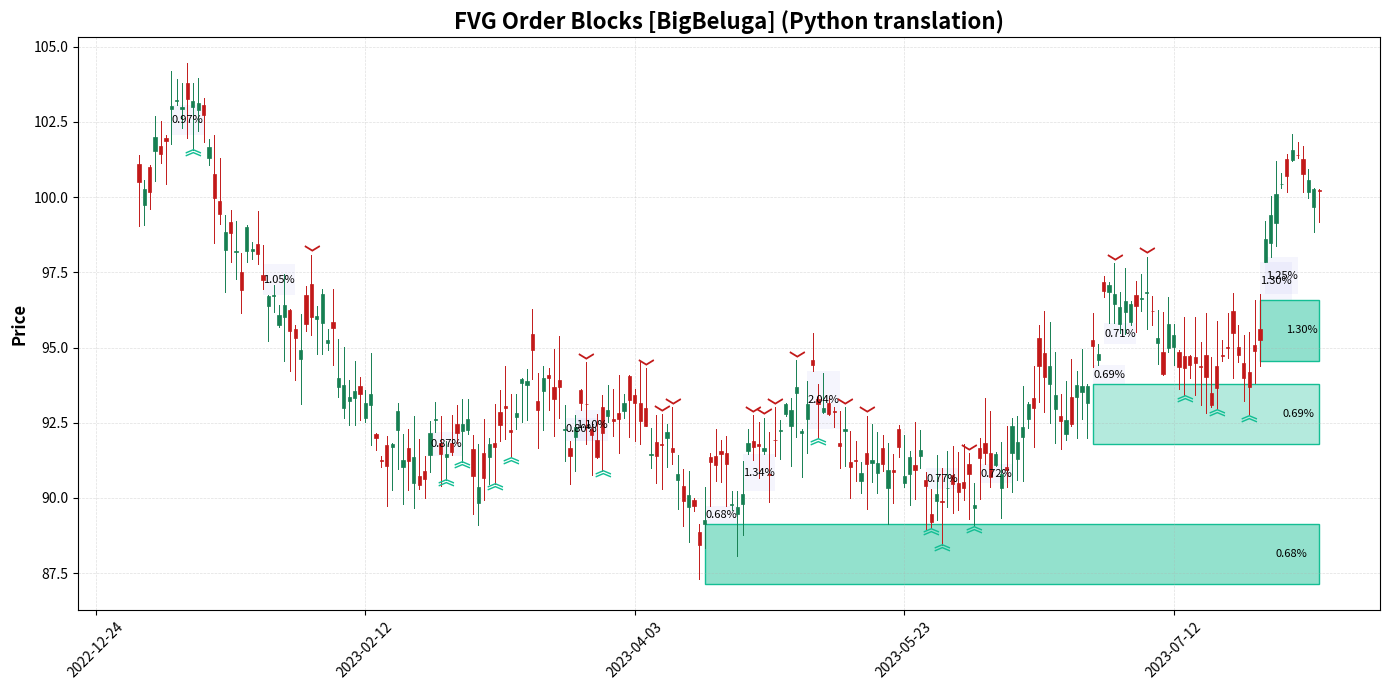
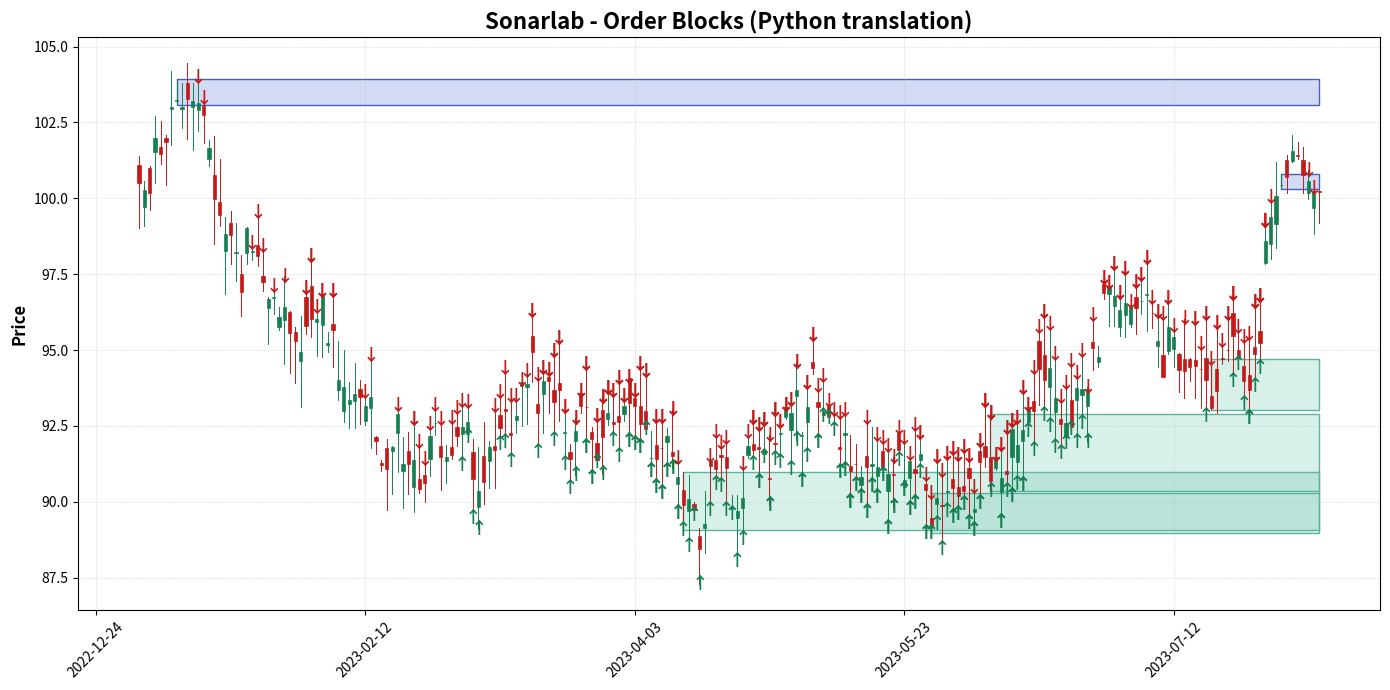

The matplotlib source for these figures, in order:
# -*- coding: utf-8 -*-
"""SL_FVG

Automatically generated by Colab.

Original file is located at
    https://colab.research.google.com/<link-removed>
"""

"""
Faithful Python translations of:

1) "FVG Order Blocks [BigBeluga]"  (Pine v5)
   - replicated logic: lookback/filter, isBull_gap/isBear_gap, temporary gap box,
     permanent box top/bottom (using high[2]/low[2] and ATR), boxes arrays,
     broken-level handling, box removal, nested-box cleanup, signals (︽ / ﹀),
     box count limit 'box_amount', gradient-like shading by percent.

2) "Sonarlab - Order Blocks" (Pine v5)
   - replicated logic: sensitivity -> pc ROC-based cross detection,
     OBMitigationType (Close/Wick), create OB at first red/green candle in offsets 4..15,
     cleanup conditions using OBBullMitigation/OBBearMitigation and alerts.

Dummy dataset provided at bottom.
[redacted]
"""

import math
from dataclasses import dataclass
from typing import List, Dict, Tuple, Any
import pandas as pd
import numpy as np
import matplotlib.pyplot as plt
import matplotlib.dates as mdates
from matplotlib.patches import Rectangle

# -------------------------
# Helper utilities
# -------------------------
def atr_series(df: pd.DataFrame, period: int = 14) -> pd.Series:
    """Wilder-style ATR approximation: rolling mean of true range for period."""
    high = df['High']
    low = df['Low']
    close = df['Close']
    prev_close = close.shift(1)
    tr1 = high - low
    tr2 = (high - prev_close).abs()
    tr3 = (low - prev_close).abs()
    tr = pd.concat([tr1, tr2, tr3], axis=1).max(axis=1)
    return tr.rolling(period, min_periods=1).mean()

def hex_to_rgba(hex_color: str, alpha: float = 1.0):
    """Convert '#RRGGBB' to RGBA tuple with alpha in [0,1]."""
    hex_color = hex_color.lstrip('#')
    r = int(hex_color[0:2], 16) / 255.0
    g = int(hex_color[2:4], 16) / 255.0
    b = int(hex_color[4:6], 16) / 255.0
    return (r, g, b, alpha)

def clamp(v, a, b):
    return max(a, min(b, v))

# -------------------------
# 1) FVG Order Blocks [BigBeluga] (full logic)
# -------------------------
class FVGOrderBlocks:
    """
    Python translation of the Pine "FVG Order Blocks [BigBeluga]" indicator.
    Inputs/Defaults mirrored from Pine:
        loockback = 2000
        filter = 0.5
        show_imb = True
        box_amount = 6
        show_broken = False
        show_signal = False
        col_bull = #14be94
        col_bear = rgb(194,25,25) -> #C21919
    """

    def __init__(self,
                 filter_gap: float = 0.5,
                 show_imb: bool = True,
                 box_amount: int = 6,
                 show_broken: bool = False,
                 show_signal: bool = False,
                 col_bull: str = "#14be94",
                 col_bear: str = "#C21919",
                 lookback: int = 2000):
        self.filter_gap = filter_gap
        self.show_imb = show_imb
        self.box_amount = box_amount
        self.show_broken = show_broken
        self.show_signal = show_signal
        self.col_bull = col_bull
        self.col_bear = col_bear
        self.lookback = lookback

        # storage for created "boxes" (dicts)
        self.bull_boxes: List[Dict[str, Any]] = []
        self.bear_boxes: List[Dict[str, Any]] = []
        # temporary boxes for visualizing gaps
        self.temp_boxes: List[Dict[str, Any]] = []
        # signals: list of dicts {index, price, symbol, color}
        self.signals: List[Dict[str, Any]] = []

    def run(self, df: pd.DataFrame):
        """
        df: DataFrame with columns ['Open','High','Low','Close'] indexed by date
        After run, self.bull_boxes, self.bear_boxes and self.signals will be populated.
        """
        n = len(df)
        if n == 0:
            return

        # ATR replicating ta.atr(200)
        atr = atr_series(df, period=200)

        # Filters
        # note: pine uses low-high[2] etc, so we exactly mirror those formulas:
        filt_up = (df['Low'] - df['High'].shift(2)) / df['Low'] * 100
        filt_dn = (df['Low'].shift(2) - df['High']) / df['Low'].shift(2) * 100

        max_up = filt_up.rolling(200, min_periods=1).max()
        max_dn = filt_dn.rolling(200, min_periods=1).max()

        # Vars to mimic isBull_gap/isBear_gap that were var bool in pine
        isBull_gap = False
        isBear_gap = False

        # Iterate bars in chronological order (0..n-1) like pine
        for idx in range(n):
            # check lookback gating: (last_bar_index - bar_index) < loockback
            if (n - 1 - idx) < self.lookback:
                # compute isBull/isBear for this bar exactly as pine
                # guard shifts: ensure idx >= 2 for [2] references
                if idx >= 2:
                    isBull_gap = (df['High'].shift(2).iat[idx] < df['Low'].iat[idx]
                                  and df['High'].shift(2).iat[idx] < df['High'].shift(1).iat[idx]
                                  and df['Low'].shift(2).iat[idx] < df['Low'].iat[idx]
                                  and (filt_up.iat[idx] > self.filter_gap))
                    isBear_gap = (df['Low'].shift(2).iat[idx] > df['High'].iat[idx]
                                  and df['Low'].shift(2).iat[idx] > df['Low'].shift(1).iat[idx]
                                  and df['High'].shift(2).iat[idx] > df['High'].iat[idx]
                                  and (filt_dn.iat[idx] > self.filter_gap))
                else:
                    isBull_gap = False
                    isBear_gap = False
            else:
                isBull_gap = False
                isBear_gap = False

            # --- Logic for Bullish Imbalance (Pine exact reproduction) ---
            if isBull_gap:
                if self.show_imb:
                    # Temporary box representing the raw gap (pine used left=bar_index-1, top=low, right=bar_index+5, bottom=high[2])
                    left = idx - 1
                    right = idx + 5
                    top_v = df['Low'].iat[idx]
                    bottom_v = df['High'].shift(2).iat[idx]
                    # normalize top/bottom (pine uses these values possibly reversed; ensure top>bottom for plotting)
                    top_normal = max(top_v, bottom_v)
                    bottom_normal = min(top_v, bottom_v)
                    temp = {
                        "left": left,
                        "right": min(right, n-1),
                        "top": top_normal,
                        "bottom": bottom_normal,
                        "type": "temp_bull",
                        "percent": filt_up.iat[idx],
                        "alpha": 0.12
                    }
                    self.temp_boxes.append(temp)

                # Permanent box (pine: left=bar_index-1, top=high[2], right=last_bar_index, bottom=high[2]-atr)
                if idx >= 2 and not math.isnan(atr.iat[idx]):
                    top_val = df['High'].shift(2).iat[idx]
                    bottom_val = top_val - atr.iat[idx]
                    percent_val = filt_up.iat[idx]
                    p_norm = percent_val / (max_up.iat[idx] if (not math.isnan(max_up.iat[idx]) and max_up.iat[idx] != 0) else 1.0)
                    # gradient-like alpha: map p_norm to alpha
                    alpha = clamp(0.15 + 0.5 * (p_norm if p_norm>0 else 0), 0.06, 0.7)
                    box = {
                        "left": idx - 1,
                        "right": n - 1,  # will be extended like set_right
                        "top": top_val,
                        "bottom": bottom_val,
                        "type": "bull",
                        "percent": percent_val,
                        "alpha": alpha,
                        "border_color": self.col_bull,
                        "bg_color": self.col_bull,
                        "broken": False,
                        "border_width": 1
                    }
                    self.bull_boxes.append(box)

            # --- Logic for Bearish Imbalance (Pine exact reproduction) ---
            if isBear_gap:
                if self.show_imb:
                    left = idx - 1
                    right = idx + 5
                    top_v = df['High'].iat[idx]
                    bottom_v = df['Low'].shift(2).iat[idx]
                    top_normal = max(top_v, bottom_v)
                    bottom_normal = min(top_v, bottom_v)
                    temp = {
                        "left": left,
                        "right": min(right, n-1),
                        "top": top_normal,
                        "bottom": bottom_normal,
                        "type": "temp_bear",
                        "percent": filt_dn.iat[idx],
                        "alpha": 0.12
                    }
                    self.temp_boxes.append(temp)

                if idx >= 2 and not math.isnan(atr.iat[idx]):
                    top_val = df['Low'].shift(2).iat[idx] + atr.iat[idx]
                    bottom_val = df['Low'].shift(2).iat[idx]
                    percent_val = filt_dn.iat[idx]
                    p_norm = percent_val / (max_dn.iat[idx] if (not math.isnan(max_dn.iat[idx]) and max_dn.iat[idx] != 0) else 1.0)
                    alpha = clamp(0.15 + 0.5 * (p_norm if p_norm>0 else 0), 0.06, 0.7)
                    box = {
                        "left": idx - 1,
                        "right": n - 1,
                        "top": top_val,
                        "bottom": bottom_val,
                        "type": "bear",
                        "percent": percent_val,
                        "alpha": alpha,
                        "border_color": self.col_bear,
                        "bg_color": self.col_bear,
                        "broken": False,
                        "border_width": 1
                    }
                    self.bear_boxes.append(box)

            # --- Adjust right edges at end-of-data (pine does this in barstate.islast)
            # (we replicate behavior by leaving right as n-1, and later when plotting we can optionally extend further)

            # --- Logic to handle broken levels & signals & nested boxes & size limits ---
            # We do these checks at each bar like pine (for current bar 'idx').

            # Bull boxes broken detection & signals
            to_delete_bull_indices = set()
            for bi, box in enumerate(self.bull_boxes):
                # broken if high < box.bottom (pine: if high < box.get_bottom(box_id))
                if df['High'].iat[idx] < box['bottom']:
                    # set border_width 0 and background to chart fg (simulated as nearly opaque grey)
                    box['border_width'] = 0
                    box['bg_color'] = "#E6E6E6"  # chart.fg_color approximation (light grey)
                    box['broken'] = True
                    if not self.show_broken:
                        to_delete_bull_indices.add(bi)

                # signal condition (pine):
                # if low > box.get_top(box_id) and low[1] <= box.get_top(box_id) and not isBull_gap and show_signal
                if self.show_signal and (idx >= 1):
                    if (df['Low'].iat[idx] > box['top'] and df['Low'].shift(1).iat[idx] <= box['top'] and (not isBull_gap)):
                        label_idx = idx - 1
                        price_for_label = df['Low'].shift(1).iat[idx]
                        self.signals.append({"index": label_idx, "price": price_for_label, "symbol": "︽", "color": self.col_bull})

            # remove bull boxes flagged
            if to_delete_bull_indices:
                self.bull_boxes = [b for i,b in enumerate(self.bull_boxes) if i not in to_delete_bull_indices]

            # Nested-bull removal (pine: remove box if another top1 < top and top1 > bottom)
            remove_bull_indices = set()
            for i_outer, box in enumerate(self.bull_boxes):
                for i_inner, box1 in enumerate(self.bull_boxes):
                    if i_outer == i_inner:
                        continue
                    top1 = box1['top']
                    top_ = box['top']
                    bottom1 = box1['bottom']
                    bottom_ = box['bottom']
                    if (top1 < top_) and (top1 > bottom_):
                        # pine: box.delete(box_id) and boxes1.remove(box_id)
                        remove_bull_indices.add(i_outer)
                        break
            if remove_bull_indices:
                self.bull_boxes = [b for i,b in enumerate(self.bull_boxes) if i not in remove_bull_indices]

            # Bear boxes broken detection & signals
            to_delete_bear_indices = set()
            for bi, box in enumerate(self.bear_boxes):
                # broken if low > box.top (pine: if low > box.get_top(box_id))
                if df['Low'].iat[idx] > box['top']:
                    box['border_width'] = 0
                    box['bg_color'] = "#E6E6E6"
                    box['broken'] = True
                    if not self.show_broken:
                        to_delete_bear_indices.add(bi)

                # signal condition (pine):
                # if high < box.get_bottom(box_id) and high[1] >= box.get_bottom(box_id) and not isBear_gap and show_signal
                if self.show_signal and (idx >= 1):
                    if (df['High'].iat[idx] < box['bottom'] and df['High'].shift(1).iat[idx] >= box['bottom'] and (not isBear_gap)):
                        label_idx = idx - 1
                        price_for_label = df['High'].shift(1).iat[idx]
                        self.signals.append({"index": label_idx, "price": price_for_label, "symbol": "﹀", "color": self.col_bear})

            if to_delete_bear_indices:
                self.bear_boxes = [b for i,b in enumerate(self.bear_boxes) if i not in to_delete_bear_indices]

            # Nested-bear removal (same logic pattern)
            remove_bear_indices = set()
            for i_outer, box in enumerate(self.bear_boxes):
                for i_inner, box1 in enumerate(self.bear_boxes):
                    if i_outer == i_inner:
                        continue
                    top1 = box1['top']
                    top_ = box['top']
                    bottom1 = box1['bottom']
                    bottom_ = box['bottom']
                    if (top1 < top_) and (top1 > bottom_):
                        remove_bear_indices.add(i_outer)
                        break
            if remove_bear_indices:
                self.bear_boxes = [b for i,b in enumerate(self.bear_boxes) if i not in remove_bear_indices]

            # Limit the number of displayed boxes to the specified amount (pine logic)
            while len(self.bull_boxes) >= self.box_amount:
                # pine: if boxes1.size() >= box_amount box.delete(boxes1.shift())
                # shift() removes first element; so pop(0)
                self.bull_boxes.pop(0)
            while len(self.bear_boxes) >= self.box_amount:
                self.bear_boxes.pop(0)

        # final "barstate.islast" mimic: extend boxes slightly to the right (pine set_right to bar_index+15)
        # we will extend to n-1 + 15 to mimic
        right_ext = n - 1 + 15
        for b in self.bull_boxes:
            b['right'] = right_ext
        for b in self.bear_boxes:
            b['right'] = right_ext
        for t in self.temp_boxes:
            t['right'] = min(t['right'], n - 1)  # temp limited

    def plot(self, df: pd.DataFrame, title: str = "FVG Order Blocks [BigBeluga]"):
        """
        Draw candles and boxes using matplotlib. Uses self.bull_boxes/self.bear_boxes/self.temp_boxes/self.signals created by run().
        """
        dates = list(df.index)
        # prepare figure
        fig, ax = plt.subplots(figsize=(14, 7))
        ax.set_title(title, fontsize=16, fontweight='bold')

        # draw candlesticks manually
        width = 0.6  # days
        candle_width = 0.6
        for i, dt in enumerate(dates):
            o = df['Open'].iat[i]
            h = df['High'].iat[i]
            l = df['Low'].iat[i]
            c = df['Close'].iat[i]
            color = '#167F52' if c >= o else '#C21919'  # green / red using bull/bear
            # wick
            ax.plot([mdates.date2num(dt), mdates.date2num(dt)], [l, h], color=color, linewidth=0.7)
            # body
            bottom = min(o, c)
            height = abs(c - o)
            rect = Rectangle((mdates.date2num(dt) - candle_width/2, bottom),
                             candle_width, max(height, 0.0001), facecolor=color, edgecolor=color, linewidth=0.5, zorder=2)
            ax.add_patch(rect)

        # draw permanent bull boxes (green-ish)
        for b in self.bull_boxes:
            left = mdates.date2num(dates[b['left']]) if b['left'] >= 0 and b['left'] < len(dates) else mdates.date2num(dates[0])
            # compute right x coordinate, if right index beyond last date, extend by fraction of day
            right_idx = min(b['right'], len(dates)-1)
            right = mdates.date2num(dates[right_idx]) + 0.0  # no extra extended days for neatness
            top = b['top']
            bottom = b['bottom']
            face_rgba = hex_to_rgba(b['bg_color'], b['alpha'])
            edge_rgba = hex_to_rgba(b['border_color'], 1.0 if b['border_width']>0 else 0.0)
            rect = Rectangle((left, bottom), right - left, top - bottom, facecolor=face_rgba, edgecolor=edge_rgba, linewidth=b['border_width'], zorder=1)
            ax.add_patch(rect)
            # add percent text on box right (similar to text_halign=right)
            try:
                pct_text = f"{b['percent']:.2f}%"
            except:
                pct_text = ""
            ax.text(right - (right-left)*0.02, (top+bottom)/2, pct_text, verticalalignment='center', horizontalalignment='right', fontsize=8, color='black', zorder=3)

        # draw permanent bear boxes (red-ish)
        for b in self.bear_boxes:
            left = mdates.date2num(dates[b['left']]) if b['left'] >= 0 and b['left'] < len(dates) else mdates.date2num(dates[0])
            right_idx = min(b['right'], len(dates)-1)
            right = mdates.date2num(dates[right_idx])
            top = b['top']
            bottom = b['bottom']
            face_rgba = hex_to_rgba(b['bg_color'], b['alpha'])
            edge_rgba = hex_to_rgba(b['border_color'], 1.0 if b['border_width']>0 else 0.0)
            rect = Rectangle((left, bottom), right - left, top - bottom, facecolor=face_rgba, edgecolor=edge_rgba, linewidth=b['border_width'], zorder=1)
            ax.add_patch(rect)
            try:
                pct_text = f"{b['percent']:.2f}%"
            except:
                pct_text = ""
            ax.text(right - (right-left)*0.02, (top+bottom)/2, pct_text, verticalalignment='center', horizontalalignment='right', fontsize=8, color='black', zorder=3)

        # draw temp boxes (light)
        for t in self.temp_boxes:
            if t['left'] < 0 or t['right'] < 0:
                continue
            left = mdates.date2num(dates[max(0, t['left'])])
            right = mdates.date2num(dates[min(len(dates)-1, t['right'])])
            top = t['top']
            bottom = t['bottom']
            rect = Rectangle((left, bottom), right - left, top - bottom, facecolor=(0.7,0.7,0.95,t['alpha']), edgecolor='none', zorder=0)
            ax.add_patch(rect)
            # draw percent text (if provided)
            try:
                pct_text = f"{t['percent']:.2f}%"
            except:
                pct_text = ""
            ax.text(left + (right-left)*0.02, (top+bottom)/2, pct_text, verticalalignment='center', horizontalalignment='left', fontsize=8, color='black', zorder=2)

        # draw signals labels (︽ or ﹀)
        for s in self.signals:
            idx = s['index']
            if idx < 0 or idx >= len(dates):
                continue
            x = mdates.date2num(dates[idx])
            y = s['price']
            ax.text(x, y, s['symbol'], fontsize=12, fontweight='bold', ha='center', va='center', color=s['color'], zorder=4)

        ax.set_ylabel("Price", fontsize=12, fontweight='bold')
        ax.grid(True, linestyle='--', linewidth=0.5, alpha=0.4)
        ax.xaxis.set_major_formatter(mdates.DateFormatter("%Y-%m-%d"))
        plt.xticks(rotation=45)
        plt.tight_layout()
        plt.show()

# -------------------------
# 2) Sonarlab - Order Blocks (full logic)
# -------------------------
class SonarlabOrderBlocks:
    """
    Python translation of "Sonarlab - Order Blocks".
    Mirrors:
     - sensitivity (28 default) -> sens = sensitivity/100
     - OBMitigationType: "Close" or "Wick"
     - OBBullMitigation = Close[1] if Close else Low
     - OBBearMitigation = Close[1] if Close else High
     - pc = (open - open[4]) / open[4] * 100
     - ta.crossunder(pc, -sens) -> ob_created = True, cross_index := bar_index
     - ta.crossover(pc, sens) -> ob_created_bull = True, cross_index := bar_index
     - For creation, ensure gap from previously created OBs: cross_index - cross_index[1] > 5 (replicated by ensuring i - last_ob_idx > 5)
     - loops offsets 4..15 to find first RED/GREEN candle to place OB
     - cleanup and alert rules replicated exactly
    """

    def __init__(self,
                 sensitivity: int = 28,
                 OBMitigationType: str = "Close",
                 col_bullish: str = "#5db49e",
                 col_bullish_ob: str = "#64C4AC",  # will apply alpha
                 col_bearish: str = "#4760bb",
                 col_bearish_ob: str = "#506CD3",
                 buy_alert: bool = True,
                 sell_alert: bool = True):
        self.sensitivity = sensitivity
        self.sens = sensitivity / 100.0
        self.OBMitigationType = OBMitigationType
        self.col_bullish = col_bullish
        self.col_bullish_ob = col_bullish_ob
        self.col_bearish = col_bearish
        self.col_bearish_ob = col_bearish_ob
        self.buy_alert = buy_alert
        self.sell_alert = sell_alert

        # storage
        self.long_boxes: List[Dict[str, Any]] = []
        self.short_boxes: List[Dict[str, Any]] = []
        self.signals: List[Dict[str, Any]] = []

    def run(self, df: pd.DataFrame):
        n = len(df)
        if n == 0:
            return

        # pc series
        pc = (df['Open'] - df['Open'].shift(4)) / df['Open'].shift(4) * 100

        # mitigation as series
        if self.OBMitigationType == "Close":
            OBBullMitigation = df['Close'].shift(1)
            OBBearMitigation = df['Close'].shift(1)
        else:
            OBBullMitigation = df['Low']  # using low (Wick)
            OBBearMitigation = df['High']  # using high (Wick)

        # emulate pine boolean/state variables
        ob_created = False
        ob_created_bull = False
        last_cross_index = None  # like cross_index var in pine (we store last used cross creation index)

        # iterate bars
        for idx in range(n):
            # detect crossunder (pc crosses under -sens)
            if idx >= 1:
                prev_pc = pc.iat[idx-1] if not np.isnan(pc.iat[idx-1]) else None
                cur_pc = pc.iat[idx] if not np.isnan(pc.iat[idx]) else None
                # crossunder: previous >= -sens and current < -sens
                if (prev_pc is not None and cur_pc is not None and prev_pc >= -self.sens and cur_pc < -self.sens):
                    ob_created = True
                    last_cross_index = idx  # cross_index := bar_index
                # crossover: previous <= sens and current > sens
                if (prev_pc is not None and cur_pc is not None and prev_pc <= self.sens and cur_pc > self.sens):
                    ob_created_bull = True
                    last_cross_index = idx

            # -------------------------------
            # Bearish OB Creation (pine logic)
            # -------------------------------
            if ob_created:
                # pine: if ob_created and cross_index - cross_index[1] > 5
                # We simulate by ensuring at least 6 bars since the last created cross (if we have prior creation)
                # But pine's cross_index[1] is previous value; here we simply use last_ob_creation_idx to guard multiple within 5 bars.
                # We'll track 'last_created_ob_idx' to enforce spacing. Simpler: require idx - last_created_ob_idx > 5 if exists.
                pass

            # We'll maintain a small variable to hold the last created OB global index to enforce spacing
            # (initialize on first creation)
            # We'll create OB when ob_created True and (no OB created recently within 5 bars)
            if ob_created:
                # find if there was a previously created OB (either bull or bear)
                # to match pine condition cross_index - cross_index[1] > 5, we require idx - prev_cross_index > 5
                # We don't have cross_index[1]; we will use a local guard: don't create if any creation occurred within last 5 bars.
                recently_created = False
                # look for last created OB index in our short/long boxes: use last created's 'created_at' if present
                last_created_idx = None
                if len(self.short_boxes) > 0:
                    last_created_idx = max([b.get('created_at', -9999) for b in self.short_boxes])
                if len(self.long_boxes) > 0:
                    last_created_idx = max(last_created_idx if last_created_idx is not None else -9999,
                                           max([b.get('created_at', -9999) for b in self.long_boxes]))
                if last_created_idx is not None and (idx - last_created_idx) <= 5:
                    recently_created = True

                if not recently_created:
                    # loop through offsets 4..15 and find first GREEN candle (close[i] > open[i]) as in pine
                    last_green_idx = None
                    for off in range(4, 16):
                        bar_idx = idx - off
                        if bar_idx >= 0:
                            if df['Close'].iat[bar_idx] > df['Open'].iat[bar_idx]:
                                last_green_idx = bar_idx
                                break
                    if last_green_idx is not None:
                        drawShortBox = {
                            "left": last_green_idx,
                            "right": n - 1,
                            "top": df['High'].iat[last_green_idx],
                            "bottom": df['Low'].iat[last_green_idx],
                            "bg_color": self.col_bearish_ob,
                            "border_color": self.col_bearish,
                            "created_at": idx,
                            "type": "bearish"
                        }
                        self.short_boxes.append(drawShortBox)
                # reset ob_created flag in pine it's not reset explicitly; but next bars ob_created may be reset by cross detection
                ob_created = False

            # -------------------------------
            # Bullish OB Creation
            # -------------------------------
            if ob_created_bull:
                last_created_idx = None
                if len(self.short_boxes) > 0:
                    last_created_idx = max([b.get('created_at', -9999) for b in self.short_boxes])
                if len(self.long_boxes) > 0:
                    last_created_idx = max(last_created_idx if last_created_idx is not None else -9999,
                                           max([b.get('created_at', -9999) for b in self.long_boxes]))
                recently_created = False
                if last_created_idx is not None and (idx - last_created_idx) <= 5:
                    recently_created = True

                if not recently_created:
                    last_red_idx = None
                    for off in range(4, 16):
                        bar_idx = idx - off
                        if bar_idx >= 0:
                            if df['Close'].iat[bar_idx] < df['Open'].iat[bar_idx]:
                                last_red_idx = bar_idx
                                break
                    if last_red_idx is not None:
                        drawLongBox = {
                            "left": last_red_idx,
                            "right": n - 1,
                            "top": df['High'].iat[last_red_idx],
                            "bottom": df['Low'].iat[last_red_idx],
                            "bg_color": self.col_bullish_ob,
                            "border_color": self.col_bullish,
                            "created_at": idx,
                            "type": "bullish"
                        }
                        self.long_boxes.append(drawLongBox)
                ob_created_bull = False

            # -----------------
            # Bearish OB cleanup & alerts (pine)
            # -----------------
            # if array.size(shortBoxes) > 0
            if len(self.short_boxes) > 0:
                # iterate backwards as pine does
                for j in range(len(self.short_boxes)-1, -1, -1):
                    sbox = self.short_boxes[j]
                    top = sbox['top']
                    bot = sbox['bottom']
                    # If the OBBearMitigation > top -> remove the OB
                    # (pine: if OBBearMitigation > top array.remove & box.delete)
                    # OBBearMitigation is a series: check current idx value
                    val = OBBearMitigation.iat[idx] if idx < len(OBBearMitigation) else None
                    if (val is not None) and (not np.isnan(val)) and (val > top):
                        # remove
                        self.short_boxes.pop(j)
                        continue
                    # Alerts
                    if (df['High'].iat[idx] > bot) and self.sell_alert:
                        # replicate alert('Price inside Bearish OB') once per bar: we simply append signal
                        self.signals.append({"index": idx, "price": df['High'].iat[idx], "signal": "sell", "type": "bearish"})

            # -----------------
            # Bullish OB cleanup & alerts (pine)
            # -----------------
            if len(self.long_boxes) > 0:
                for j in range(len(self.long_boxes)-1, -1, -1):
                    lbox = self.long_boxes[j]
                    bot = lbox['bottom']
                    top = lbox['top']
                    val = OBBullMitigation.iat[idx] if idx < len(OBBullMitigation) else None
                    if (val is not None) and (not np.isnan(val)) and (val < bot):
                        self.long_boxes.pop(j)
                        continue
                    if (df['Low'].iat[idx] < top) and self.buy_alert:
                        self.signals.append({"index": idx, "price": df['Low'].iat[idx], "signal": "buy", "type": "bullish"})


    def plot(self, df: pd.DataFrame, title: str = "Sonarlab - Order Blocks"):
        dates = list(df.index)
        fig, ax = plt.subplots(figsize=(14, 7))
        ax.set_title(title, fontsize=16, fontweight='bold')
        # draw candles
        width = 0.6
        for i, dt in enumerate(dates):
            o = df['Open'].iat[i]
            h = df['High'].iat[i]
            l = df['Low'].iat[i]
            c = df['Close'].iat[i]
            color = '#167F52' if c >= o else '#C21919'
            ax.plot([mdates.date2num(dt), mdates.date2num(dt)], [l, h], color=color, linewidth=0.7)
            rect = Rectangle((mdates.date2num(dt) - width/2, min(o, c)), width, max(abs(c-o), 0.0001), facecolor=color, edgecolor=color, linewidth=0.5, zorder=2)
            ax.add_patch(rect)

        # draw long_boxes (bullish)
        for b in self.long_boxes:
            left = mdates.date2num(dates[b['left']])
            right = mdates.date2num(dates[min(b['right'], len(dates)-1)])
            top = b['top']
            bottom = b['bottom']
            face_rgba = hex_to_rgba(b['bg_color'], 0.25)
            edge_rgba = hex_to_rgba(b['border_color'], 1.0)
            rect = Rectangle((left, bottom), right - left, top - bottom, facecolor=face_rgba, edgecolor=edge_rgba, linewidth=1, zorder=1)
            ax.add_patch(rect)

        # draw short_boxes (bearish)
        for b in self.short_boxes:
            left = mdates.date2num(dates[b['left']])
            right = mdates.date2num(dates[min(b['right'], len(dates)-1)])
            top = b['top']
            bottom = b['bottom']
            face_rgba = hex_to_rgba(b['bg_color'], 0.25)
            edge_rgba = hex_to_rgba(b['border_color'], 1.0)
            rect = Rectangle((left, bottom), right - left, top - bottom, facecolor=face_rgba, edgecolor=edge_rgba, linewidth=1, zorder=1)
            ax.add_patch(rect)

        # draw alerts signals
        for s in self.signals:
            idx = s['index']
            if idx < 0 or idx >= len(dates):
                continue
            x = mdates.date2num(dates[idx])
            y = s['price']
            sym = '↑' if s['signal'] == 'buy' else '↓'
            color = '#167F52' if s['signal'] == 'buy' else '#C21919'
            ax.text(x, y, sym, fontsize=12, color=color, fontweight='bold', ha='center', va='center', zorder=4)

        ax.set_ylabel("Price", fontsize=12, fontweight='bold')
        ax.grid(True, linestyle='--', linewidth=0.5, alpha=0.4)
        ax.xaxis.set_major_formatter(mdates.DateFormatter("%Y-%m-%d"))
        plt.xticks(rotation=45)
        plt.tight_layout()
        plt.show()

# -------------------------
# Dummy dataset and run examples
# -------------------------
def make_dummy_ohlc(n=300, seed=42, start_price=100.0, freq='30min'):
    """
    Create dummy OHLC data similar to what you've been using.
    Output DataFrame has columns: Open, High, Low, Close indexed by datetime.
    """
    np.random.seed(seed)
    dates = pd.date_range("2023-01-01", periods=n, freq='D')  # daily data, user can change
    base = np.cumsum(np.random.randn(n) * 0.8) + start_price
    open_ = base + np.random.randn(n) * 0.3
    close = base + np.random.randn(n) * 0.3
    high = np.maximum(open_, close) + np.random.rand(n) * 1.5
    low = np.minimum(open_, close) - np.random.rand(n) * 1.5

    df = pd.DataFrame({"Open": open_, "High": high, "Low": low, "Close": close}, index=dates)
    return df

if __name__ == "__main__":
    # create a dummy dataset
    df = make_dummy_ohlc(n=220)

    # 1) FVG Order Blocks (BigBeluga)
    fvg = FVGOrderBlocks(
        filter_gap=0.52,   # same default you had shown earlier in sample
        show_imb=True,
        box_amount=6,
        show_broken=False,
        show_signal=True,
        col_bull="#14be94",
        col_bear="#C21919",
        lookback=2000
    )
    fvg.run(df)
    # Now plot - shows candlesticks, permanent and temporary boxes, and labels
    fvg.plot(df, title="FVG Order Blocks [BigBeluga] (Python translation)")

    # 2) Sonarlab - Order Blocks
    son = SonarlabOrderBlocks(
        sensitivity=28,
        OBMitigationType="Close",
        col_bullish="#5db49e",
        col_bullish_ob="#64C4AC",
        col_bearish="#4760bb",
        col_bearish_ob="#506CD3",
        buy_alert=True,
        sell_alert=True
    )
    son.run(df)
    son.plot(df, title="Sonarlab - Order Blocks (Python translation)")

